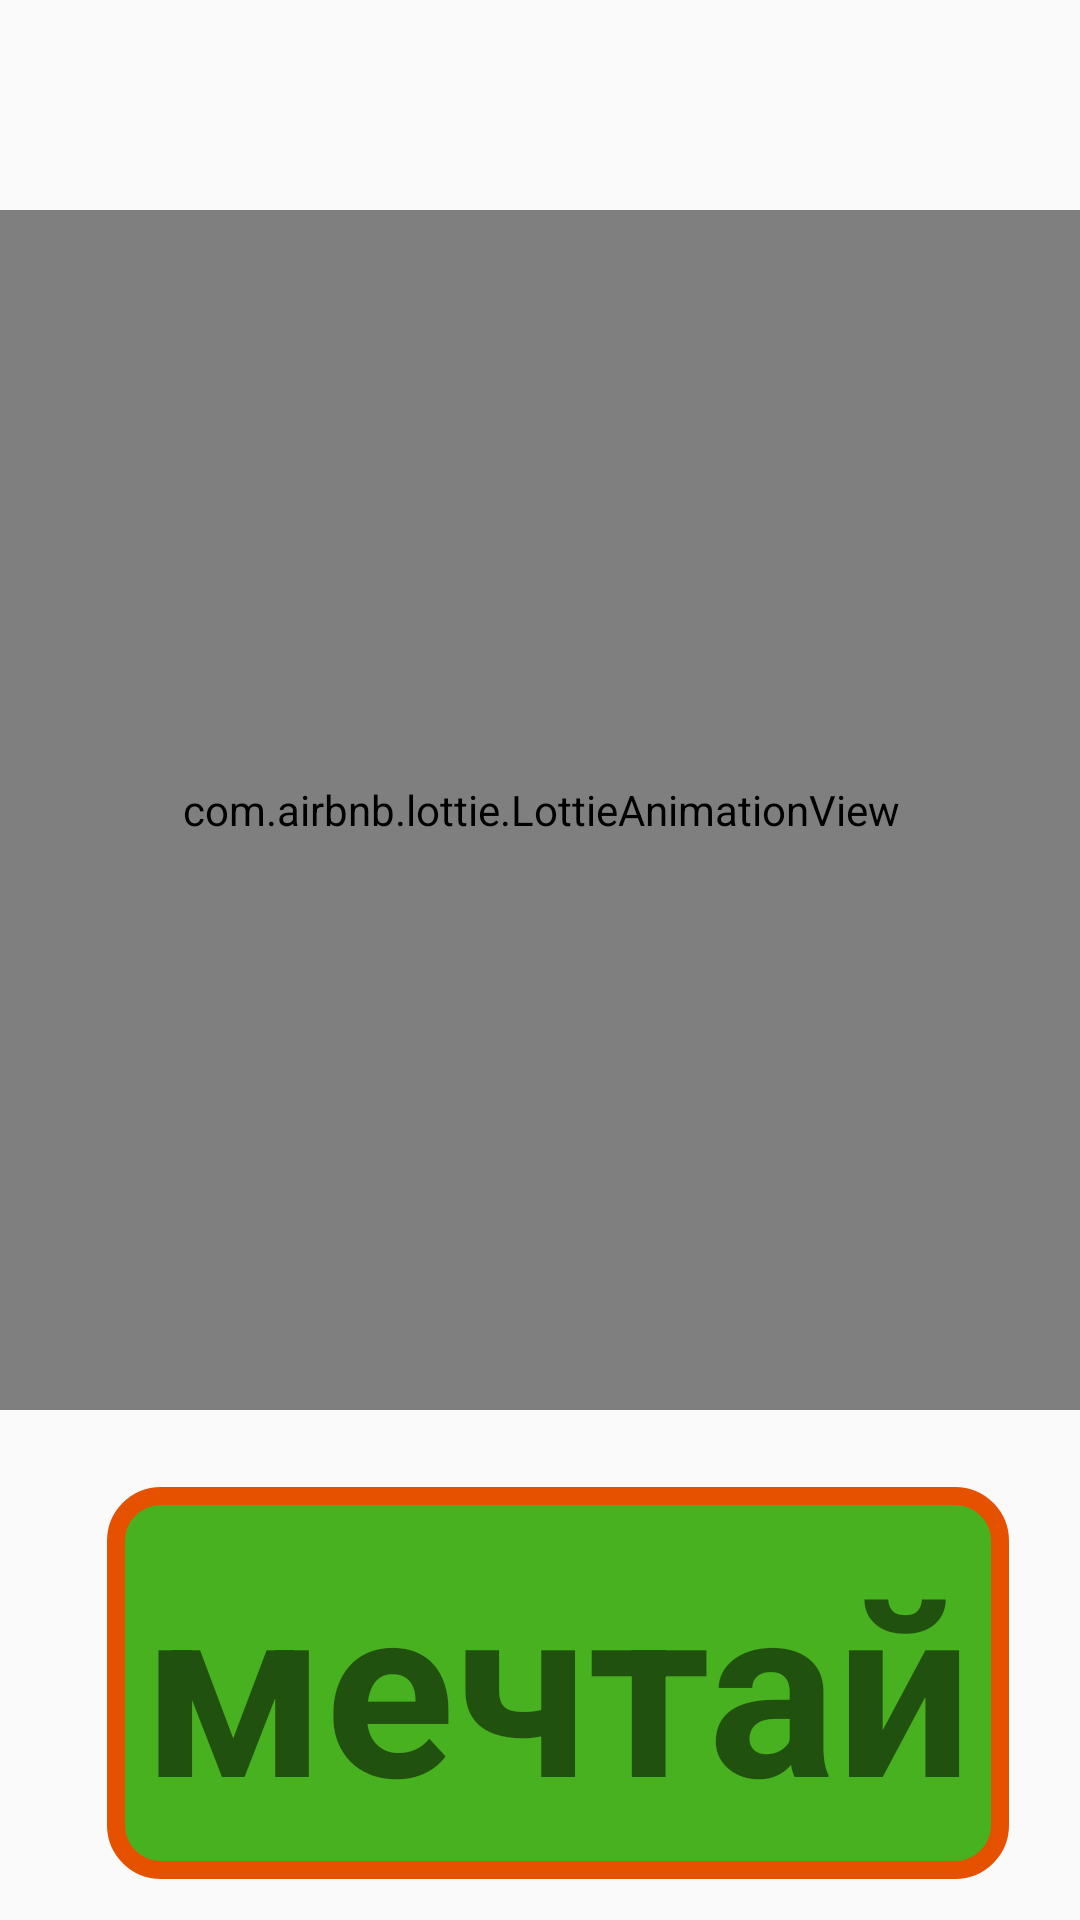

This screen was rendered from an Android layout file. Write that file and the resources it references.
<!-- AndroidManifest.xml: application theme Theme.Froack -->
<!-- res/layout/fragment_third.xml -->
<?xml version="1.0" encoding="utf-8"?>
<androidx.constraintlayout.widget.ConstraintLayout xmlns:android="http://schemas.android.com/apk/res/android"
    xmlns:tools="http://schemas.android.com/tools"
    android:layout_width="match_parent"
    android:layout_height="match_parent"
    xmlns:app="http://schemas.android.com/apk/res-auto"
    tools:context=".ThirdFragment">
    <TextView
        android:background="@drawable/stule_inputs"
        android:textStyle="bold"
        android:layout_width="wrap_content"
        android:layout_height="wrap_content"
        android:text="мечтай"
        android:textSize="80dp"
        app:layout_constraintBottom_toBottomOf="parent"
        app:layout_constraintHorizontal_bias="0.6"
        app:layout_constraintLeft_toLeftOf="parent"
        app:layout_constraintRight_toRightOf="parent"
        app:layout_constraintTop_toTopOf="parent"
        app:layout_constraintVertical_bias="0.973" />
    <com.airbnb.lottie.LottieAnimationView
        android:layout_marginBottom="100dp"
        app:layout_constraintRight_toRightOf="parent"
        app:layout_constraintBottom_toBottomOf="parent"
        app:layout_constraintLeft_toLeftOf="parent"
        app:layout_constraintTop_toTopOf="parent"
        app:lottie_rawRes="@raw/hello"
        android:layout_width="400dp"
        app:lottie_autoPlay="true"
        app:lottie_repeatCount="100000"
        android:layout_height="400dp"
        />
</androidx.constraintlayout.widget.ConstraintLayout>
<!-- resources referenced by this layout -->
<resources>
  <!-- drawable stule_inputs (drawable) -->
  <?xml version="1.0" encoding="utf-8"?>
  <shape xmlns:android="http://schemas.android.com/apk/res/android">
  <corners android:radius="15dp"/>
      <stroke android:color="@color/orang" android:width="6dp"/>
      <solid android:color="@color/xels"/>
      <padding android:bottom="12dp" android:left="12dp" android:right="12dp" android:top="12dp"/>
  </shape>
  <style name="Theme.Froack" parent="Theme.AppCompat.DayNight.NoActionBar">
          
          <item name="colorPrimary">@color/purple_500</item>
          <item name="colorPrimaryVariant">@color/purple_700</item>
          <item name="colorOnPrimary">@color/white</item>
          
          <item name="colorSecondary">@color/teal_200</item>
          <item name="colorSecondaryVariant">@color/teal_700</item>
          <item name="colorOnSecondary">@color/black</item>
          
          <item name="android:statusBarColor" tools:targetApi="l">?attr/colorPrimaryVariant</item>
          
      </style>
  <color name="orang">#E65100</color>
  <color name="xels">#48B11F</color>
  <color name="purple_500">#FF6200EE</color>
  <color name="purple_700">#FF3700B3</color>
  <color name="white">#FFFFFFFF</color>
  <color name="teal_200">#FF03DAC5</color>
  <color name="teal_700">#FF018786</color>
  <color name="black">#FF000000</color>
</resources>
